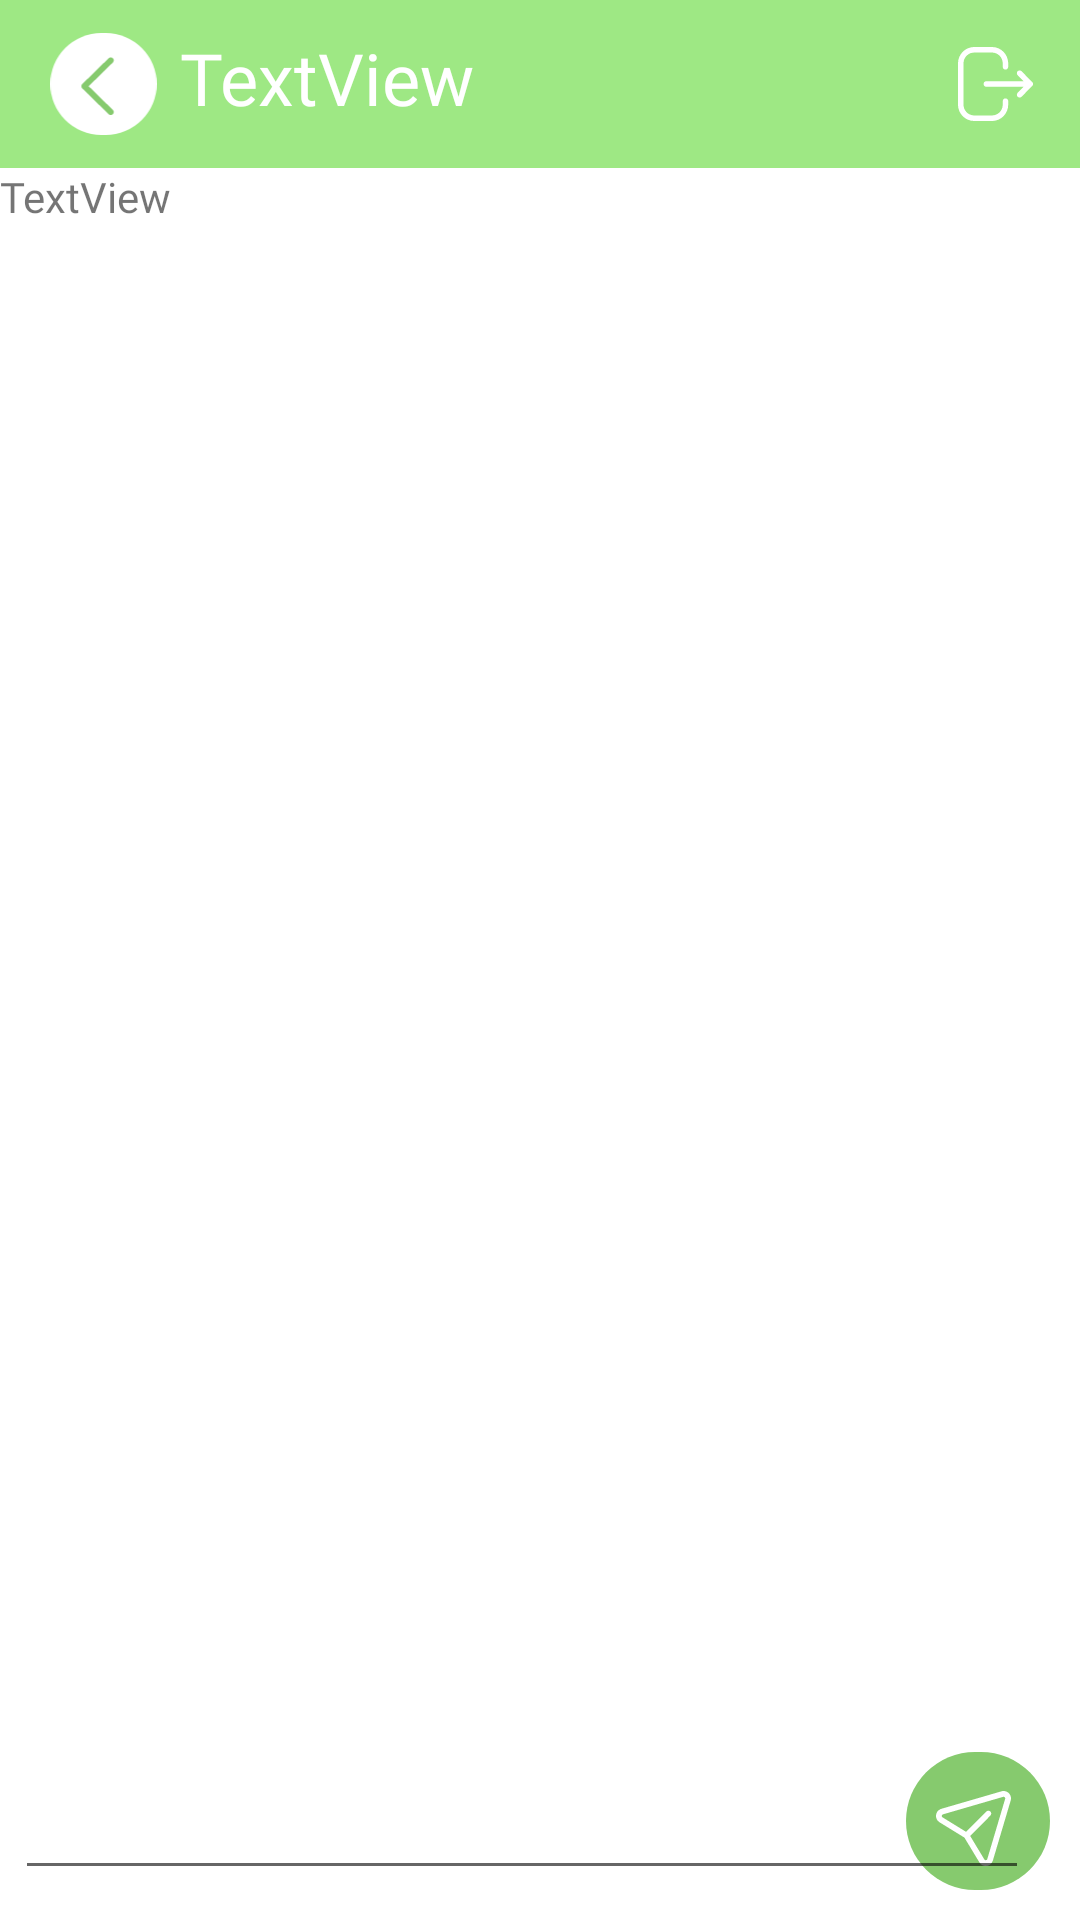

Layout XML and referenced resources for this Android screen:
<!-- AndroidManifest.xml: application theme Theme.TheBreakRoom -->
<!-- res/layout/activity_chat_room.xml -->
<?xml version="1.0" encoding="utf-8"?>
<RelativeLayout xmlns:android="http://schemas.android.com/apk/res/android"
    xmlns:app="http://schemas.android.com/apk/res-auto"
    xmlns:tools="http://schemas.android.com/tools"
    android:layout_width="match_parent"
    android:layout_height="match_parent"
    android:background="#FFFFFF"
    tools:context=".ChatRoom">

    <ScrollView
        android:id="@+id/scrollView3"
        android:layout_width="match_parent"
        android:layout_height="match_parent"
        android:layout_above="@+id/editTextTextMultiLine2"
        android:layout_below="@+id/toolbar4"
        android:layout_marginTop="0dp"
        android:layout_marginBottom="2dp"
        tools:layout_editor_absoluteX="86dp">

        <LinearLayout
            android:layout_width="match_parent"
            android:layout_height="wrap_content"
            android:orientation="vertical">

            <TextView
                android:id="@+id/textView17"
                android:layout_width="match_parent"
                android:layout_height="wrap_content"
                android:fontFamily="@font/montserrat"
                android:text="TextView" />

        </LinearLayout>
    </ScrollView>

    <ImageView
        android:id="@+id/imageView17"
        android:layout_width="wrap_content"
        android:layout_height="wrap_content"
        android:layout_alignParentEnd="true"
        android:layout_alignParentBottom="true"
        android:layout_marginEnd="10dp"
        android:layout_marginBottom="10dp"
        app:layout_constraintBottom_toBottomOf="parent"
        app:layout_constraintEnd_toEndOf="parent"
        app:srcCompat="@drawable/send_button" />

    <EditText
        android:id="@+id/editTextTextMultiLine2"
        android:layout_width="338dp"
        android:layout_height="55dp"
        android:layout_alignParentStart="true"
        android:layout_alignParentBottom="true"
        android:layout_marginStart="5dp"
        android:layout_marginBottom="10dp"
        android:ems="10"
        android:gravity="start|top"
        android:inputType="textMultiLine"
        app:layout_constraintBottom_toBottomOf="parent"
        app:layout_constraintEnd_toStartOf="@+id/imageView17"
        app:layout_constraintStart_toStartOf="parent" />

    <androidx.appcompat.widget.Toolbar
        android:id="@+id/toolbar4"
        android:layout_width="match_parent"
        android:layout_height="wrap_content"
        android:background="#9ee884"
        android:minHeight="?attr/actionBarSize"
        android:theme="?attr/actionBarTheme" />

    <TextView
        android:id="@+id/textView24"
        android:layout_width="wrap_content"
        android:layout_height="wrap_content"
        android:layout_alignBottom="@+id/toolbar4"
        android:layout_alignParentStart="true"
        android:layout_alignParentTop="true"
        android:layout_marginStart="60dp"
        android:layout_marginTop="9.5dp"
        android:layout_marginBottom="9.5dp"
        android:fontFamily="@font/montserrat"
        android:text="TextView"
        android:textColor="@color/white"
        android:textSize="24sp"
        app:layout_constraintBottom_toBottomOf="@+id/toolbar4"
        app:layout_constraintStart_toEndOf="@+id/imageView15"
        app:layout_constraintTop_toTopOf="parent" />

    <ImageView
        android:id="@+id/imageView15"
        android:layout_width="39dp"
        android:layout_height="34dp"
        android:layout_alignBottom="@+id/toolbar4"
        android:layout_alignParentStart="true"
        android:layout_alignParentTop="true"
        android:layout_marginStart="15dp"
        android:layout_marginTop="11dp"
        android:layout_marginBottom="11dp"
        app:layout_constraintBottom_toBottomOf="@+id/toolbar4"
        app:layout_constraintStart_toStartOf="parent"
        app:layout_constraintTop_toTopOf="parent"
        app:srcCompat="@drawable/universal_back_button" />

    <ImageView
        android:id="@+id/imageView16"
        android:layout_width="wrap_content"
        android:layout_height="wrap_content"
        android:layout_alignBottom="@+id/toolbar4"
        android:layout_alignParentTop="true"
        android:layout_alignParentEnd="true"
        android:layout_marginTop="15.5dp"
        android:layout_marginEnd="15dp"
        android:layout_marginBottom="15.5dp"
        app:layout_constraintBottom_toBottomOf="@+id/toolbar4"
        app:layout_constraintEnd_toEndOf="parent"
        app:layout_constraintTop_toTopOf="parent"
        app:srcCompat="@drawable/logout_button" />

</RelativeLayout>
<!-- resources referenced by this layout -->
<resources>
  <!-- drawable logout_button: vector/xml drawable (drawable, 2388 chars, omitted) -->
  <!-- drawable send_button (drawable) -->
  <vector xmlns:android="http://schemas.android.com/apk/res/android"
      android:width="48dp"
      android:height="46dp"
      android:viewportWidth="48"
      android:viewportHeight="46">
    <path
        android:pathData="M23,0L25,0A23,23 0,0 1,48 23L48,23A23,23 0,0 1,25 46L23,46A23,23 0,0 1,0 23L0,23A23,23 0,0 1,23 0z"
        android:fillColor="#86CA6E"/>
    <path
        android:pathData="M34.9405,16.003L34.8935,16.1837L28.9386,36.2331C28.3476,38.2214 25.7551,38.6187 24.5843,36.9785L24.4721,36.8076L19.4779,28.5337L11.1764,23.424C9.4118,22.3377 9.7009,19.7138 11.5849,19.0048L11.7786,18.9404L31.8498,13.1001C33.6642,12.575 35.3399,14.201 34.9405,16.003ZM32.4791,14.9283L32.3857,14.9468L12.3152,20.7869C11.8974,20.9082 11.7948,21.445 12.0997,21.7227L12.1845,21.7864L20.0355,26.6184L26.7599,19.8503C27.1001,19.5079 27.6341,19.475 28.0114,19.7531L28.1196,19.8458C28.4621,20.186 28.4949,20.7201 28.2168,21.0974L28.1241,21.2055L21.3906,27.9824L26.1185,35.814C26.3435,36.1869 26.8701,36.1497 27.0563,35.7837L27.0953,35.6854L33.0504,15.6354C33.1657,15.2487 32.8494,14.8886 32.4791,14.9283Z"
        android:fillColor="#ffffff"/>
  </vector>
  <!-- drawable universal_back_button (drawable) -->
  <vector xmlns:android="http://schemas.android.com/apk/res/android"
      android:width="48dp"
      android:height="46dp"
      android:viewportWidth="48"
      android:viewportHeight="46">
    <path
        android:pathData="M23,0L25,0A23,23 0,0 1,48 23L48,23A23,23 0,0 1,25 46L23,46A23,23 0,0 1,0 23L0,23A23,23 0,0 1,23 0z"
        android:fillColor="#ffffff"/>
    <path
        android:pathData="M28.2254,11.3917C28.7098,11.8666 28.7538,12.6096 28.3575,13.1332L28.2254,13.2832L17.2932,24L28.2254,34.7168C28.7098,35.1917 28.7538,35.9347 28.3575,36.4583L28.2254,36.6083C27.7411,37.0831 26.9831,37.1263 26.4491,36.7378L26.296,36.6083L14.3996,24.9457C13.9152,24.4709 13.8712,23.7279 14.2675,23.2043L14.3996,23.0543L26.296,11.3917C26.8288,10.8694 27.6926,10.8694 28.2254,11.3917Z"
        android:fillColor="#86CA6E"/>
  </vector>
  <style name="Theme.TheBreakRoom" parent="Theme.MaterialComponents.DayNight.DarkActionBar">
          
          <item name="colorPrimary">@color/purple_500</item>
          <item name="colorPrimaryVariant">@color/purple_700</item>
          <item name="colorOnPrimary">@color/white</item>
          
          <item name="colorSecondary">@color/teal_200</item>
          <item name="colorSecondaryVariant">@color/teal_700</item>
          <item name="colorOnSecondary">@color/black</item>
          
          <item name="android:statusBarColor" tools:targetApi="l">?attr/colorPrimaryVariant</item>
          
      </style>
  <!-- not gathered from this repository: default colours our renderer supplied (Android Studio template values) -->
  <color name="purple_500">#FF6200EE</color>
  <color name="purple_700">#FF3700B3</color>
  <color name="teal_200">#FF03DAC5</color>
  <color name="teal_700">#FF018786</color>
  <color name="black">#FF000000</color>
  <color name="white">#FFFFFFFF</color>
</resources>
